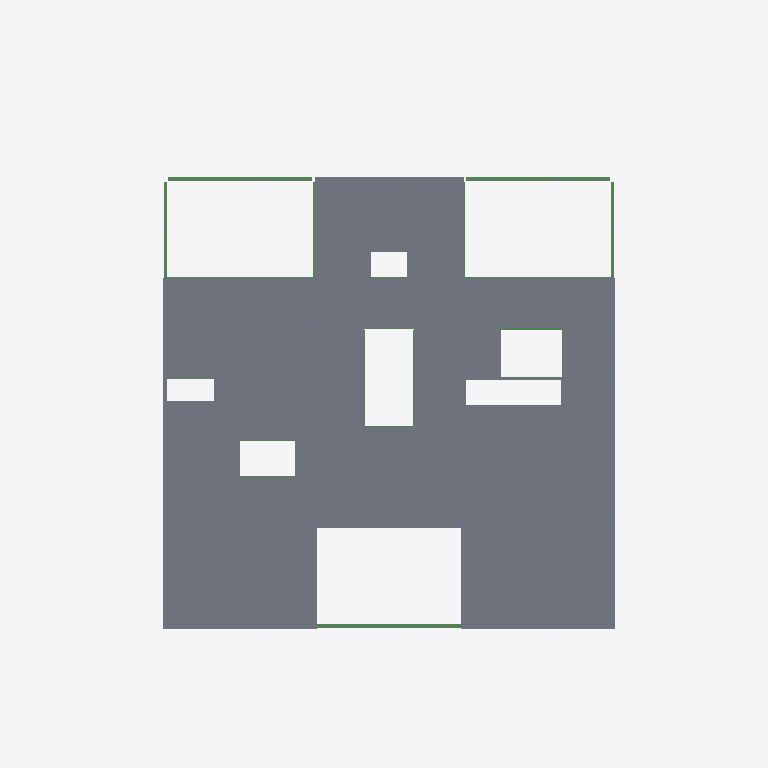
Plan cut of the same IFC building model at storey 'Level 2' (level 5.49 m, cut at 6.89 m), seen from above with north up, elements coloured by IFC class: 61 slabs (grey), 20 beams (green). Cut surfaces are drawn darker.
Extent 36.8 m × 55.3 m × 17.1 m (x, y, z). Storeys (6): Level -2 at -3.05 m; Level -1 at -1.83 m; Level 0 at 0.00 m; Level 1 at 1.83 m; Level 2 at 5.49 m; Level 3 at 9.14 m. Elements (584): 212 IfcSlab, 138 IfcColumn, 130 IfcBeam, 83 IfcWallStandardCase, 21 IfcFooting.

HEADER;
FILE_DESCRIPTION(('ViewDefinition [CoordinationView_V2.0]'),'2;1');
FILE_NAME('Project Number','2022-10-03T20:48:20',(''),(''),'The EXPRESS Data Manager Version 5.02.0100.07 : 28 Aug 2013','22.0.2.392 - Exporter 22.0.2.392 - Alternate UI 22.0.2.392','');
FILE_SCHEMA(('IFC2X3'));
ENDSEC;
DATA;
#127=IFCPROJECT('2T6Sc0PGv9meZnRyAM50FE',#41,'Project Number',$,$,'Project Name','Project Status',(#119),#114);
#180=IFCSITE('2T6Sc0PGv9meZnRyAM50FC',#41,'Default',$,$,#179,$,$,.ELEMENT.,$,$,$,$,$);
#137=IFCBUILDING('2T6Sc0PGv9meZnRyAM50FF',#41,'',$,$,#32,$,'',.ELEMENT.,$,$,$);
#148=IFCBUILDINGSTOREY('2T6Sc0PGv9meZnRy9fuVXY',#41,'Level -2',$,'Level:1/4" Head',#146,$,'Level -2',.ELEMENT.,-10.0);
#154=IFCBUILDINGSTOREY('2T6Sc0PGv9meZnRy9fuVXZ',#41,'Level -1',$,'Level:1/4" Head',#153,$,'Level -1',.ELEMENT.,-6.00000000000099);
#158=IFCBUILDINGSTOREY('2T6Sc0PGv9meZnRy9fuqLN',#41,'Level 0',$,'Level:1/4" Head',#157,$,'Level 0',.ELEMENT.,-9.907972E-13);
#164=IFCBUILDINGSTOREY('2T6Sc0PGv9meZnRy9fw$rt',#41,'Level 1',$,'Level:1/4" Head',#163,$,'Level 1',.ELEMENT.,5.99999999999901);
#170=IFCBUILDINGSTOREY('2T6Sc0PGv9meZnRy9fwuC9',#41,'Level 2',$,'Level:1/4" Head',#169,$,'Level 2',.ELEMENT.,17.999999999999);
#176=IFCBUILDINGSTOREY('2T6Sc0PGv9meZnRy9fuqLK',#41,'Level 3',$,'Level:1/4" Head',#175,$,'Level 3',.ELEMENT.,29.999999999999);
#46995=IFCSLAB('20pszP87nA$xl9adEg5P0B',#41,'Floor:6 7/8" CLT:960504',$,'Floor:6 7/8" CLT',#46979,#46993,'960504',.FLOOR.);
#49866=IFCSLAB('20pszP87nA$xl9adEg5Pxh',#41,'Floor:6 7/8" CLT:960792',$,'Floor:6 7/8" CLT',#49850,#49864,'960792',.FLOOR.);
#51105=IFCSLAB('20pszP87nA$xl9adEg5Pu$',#41,'Floor:6 7/8" CLT:960972',$,'Floor:6 7/8" CLT',#51089,#51103,'960972',.FLOOR.);
#51207=IFCSLAB('20pszP87nA$xl9adEg5Puc',#41,'Floor:6 7/8" CLT:960981',$,'Floor:6 7/8" CLT',#51191,#51205,'960981',.FLOOR.);
#50187=IFCSLAB('20pszP87nA$xl9adEg5Pwa',#41,'Floor:6 7/8" CLT:960855',$,'Floor:6 7/8" CLT',#50171,#50185,'960855',.FLOOR.);
#50901=IFCSLAB('20pszP87nA$xl9adEg5Pv9',#41,'Floor:6 7/8" CLT:960954',$,'Floor:6 7/8" CLT',#50885,#50899,'960954',.FLOOR.);
#50799=IFCSLAB('20pszP87nA$xl9adEg5Pv2',#41,'Floor:6 7/8" CLT:960945',$,'Floor:6 7/8" CLT',#50783,#50797,'960945',.FLOOR.);
#63745=IFCSLAB('1hwa8nwATC9v9WkhHPPvTd',#41,'Floor:6 7/8" CLT:1004116',$,'Floor:6 7/8" CLT',#63718,#63743,'1004116',.FLOOR.);
#45487=IFCSLAB('20pszP87nA$xl9adEg5P29',#41,'Floor:6 7/8" CLT:960378',$,'Floor:6 7/8" CLT',#45471,#45485,'960378',.FLOOR.);
#46893=IFCSLAB('20pszP87nA$xl9adEg5P0S',#41,'Floor:6 7/8" CLT:960495',$,'Floor:6 7/8" CLT',#46877,#46891,'960495',.FLOOR.);
#51003=IFCSLAB('20pszP87nA$xl9adEg5Pum',#41,'Floor:6 7/8" CLT:960963',$,'Floor:6 7/8" CLT',#50987,#51001,'960963',.FLOOR.);
#49764=IFCSLAB('20pszP87nA$xl9adEg5Pxy',#41,'Floor:6 7/8" CLT:960783',$,'Floor:6 7/8" CLT',#49748,#49762,'960783',.FLOOR.);
#63847=IFCSLAB('1hwa8nwATC9v9WkhHPPvTk',#41,'Floor:6 7/8" CLT:1004125',$,'Floor:6 7/8" CLT',#63831,#63845,'1004125',.FLOOR.);
#63949=IFCSLAB('1hwa8nwATC9v9WkhHPPvTL',#41,'Floor:6 7/8" CLT:1004134',$,'Floor:6 7/8" CLT',#63933,#63947,'1004134',.FLOOR.);
#64062=IFCSLAB('1hwa8nwATC9v9WkhHPPvTS',#41,'Floor:6 7/8" CLT:1004143',$,'Floor:6 7/8" CLT',#64035,#64060,'1004143',.FLOOR.);
#45691=IFCSLAB('20pszP87nA$xl9adEg5P1$',#41,'Floor:6 7/8" CLT:960396',$,'Floor:6 7/8" CLT',#45675,#45689,'960396',.FLOOR.);
#45589=IFCSLAB('20pszP87nA$xl9adEg5P1m',#41,'Floor:6 7/8" CLT:960387',$,'Floor:6 7/8" CLT',#45573,#45587,'960387',.FLOOR.);
#45793=IFCSLAB('20pszP87nA$xl9adEg5P1c',#41,'Floor:6 7/8" CLT:960405',$,'Floor:6 7/8" CLT',#45777,#45791,'960405',.FLOOR.);
#45895=IFCSLAB('20pszP87nA$xl9adEg5P1j',#41,'Floor:6 7/8" CLT:960414',$,'Floor:6 7/8" CLT',#45879,#45893,'960414',.FLOOR.);
#45997=IFCSLAB('20pszP87nA$xl9adEg5P1K',#41,'Floor:6 7/8" CLT:960423',$,'Floor:6 7/8" CLT',#45981,#45995,'960423',.FLOOR.);
#46485=IFCSLAB('20pszP87nA$xl9adEg5P0u',#41,'Floor:6 7/8" CLT:960459',$,'Floor:6 7/8" CLT',#46469,#46483,'960459',.FLOOR.);
#49341=IFCSLAB('20pszP87nA$xl9adEg5PyO',#41,'Floor:6 7/8" CLT:960747',$,'Floor:6 7/8" CLT',#49325,#49339,'960747',.FLOOR.);
#47097=IFCSLAB('20pszP87nA$xl9adEg5P$o',#41,'Floor:6 7/8" CLT:960513',$,'Floor:6 7/8" CLT',#47081,#47095,'960513',.FLOOR.);
#49443=IFCSLAB('20pszP87nA$xl9adEg5Py7',#41,'Floor:6 7/8" CLT:960756',$,'Floor:6 7/8" CLT',#49427,#49441,'960756',.FLOOR.);
#47607=IFCSLAB('20pszP87nA$xl9adEg5P$T',#41,'Floor:6 7/8" CLT:960558',$,'Floor:6 7/8" CLT',#47591,#47605,'960558',.FLOOR.);
#46791=IFCSLAB('20pszP87nA$xl9adEg5P0L',#41,'Floor:6 7/8" CLT:960486',$,'Floor:6 7/8" CLT',#46775,#46789,'960486',.FLOOR.);
#47301=IFCSLAB('20pszP87nA$xl9adEg5P$W',#41,'Floor:6 7/8" CLT:960531',$,'Floor:6 7/8" CLT',#47285,#47299,'960531',.FLOOR.);
#48627=IFCSLAB('20pszP87nA$xl9adEg5Pzx',#41,'Floor:6 7/8" CLT:960648',$,'Floor:6 7/8" CLT',#48611,#48625,'960648',.FLOOR.);
#46587=IFCSLAB('20pszP87nA$xl9adEg5P0d',#41,'Floor:6 7/8" CLT:960468',$,'Floor:6 7/8" CLT',#46571,#46585,'960468',.FLOOR.);
#46689=IFCSLAB('20pszP87nA$xl9adEg5P0k',#41,'Floor:6 7/8" CLT:960477',$,'Floor:6 7/8" CLT',#46673,#46687,'960477',.FLOOR.);
#47403=IFCSLAB('20pszP87nA$xl9adEg5P$l',#41,'Floor:6 7/8" CLT:960540',$,'Floor:6 7/8" CLT',#47387,#47401,'960540',.FLOOR.);
#47505=IFCSLAB('20pszP87nA$xl9adEg5P$M',#41,'Floor:6 7/8" CLT:960549',$,'Floor:6 7/8" CLT',#47489,#47503,'960549',.FLOOR.);
#48423=IFCSLAB('20pszP87nA$xl9adEg5P_5',#41,'Floor:6 7/8" CLT:960630',$,'Floor:6 7/8" CLT',#48407,#48421,'960630',.FLOOR.);
#48525=IFCSLAB('20pszP87nA$xl9adEg5P_C',#41,'Floor:6 7/8" CLT:960639',$,'Floor:6 7/8" CLT',#48509,#48523,'960639',.FLOOR.);
#48321=IFCSLAB('20pszP87nA$xl9adEg5P_U',#41,'Floor:6 7/8" CLT:960621',$,'Floor:6 7/8" CLT',#48305,#48319,'960621',.FLOOR.);
#50391=IFCSLAB('20pszP87nA$xl9adEg5PwQ',#41,'Floor:6 7/8" CLT:960873',$,'Floor:6 7/8" CLT',#50375,#50389,'960873',.FLOOR.);
#50289=IFCSLAB('20pszP87nA$xl9adEg5PwJ',#41,'Floor:6 7/8" CLT:960864',$,'Floor:6 7/8" CLT',#50273,#50287,'960864',.FLOOR.);
#47199=IFCSLAB('20pszP87nA$xl9adEg5P$v',#41,'Floor:6 7/8" CLT:960522',$,'Floor:6 7/8" CLT',#47183,#47197,'960522',.FLOOR.);
#49968=IFCSLAB('20pszP87nA$xl9adEg5PxI',#41,'Floor:6 7/8" CLT:960801',$,'Floor:6 7/8" CLT',#49952,#49966,'960801',.FLOOR.);
#50493=IFCSLAB('20pszP87nA$xl9adEg5Pvb',#41,'Floor:6 7/8" CLT:960918',$,'Floor:6 7/8" CLT',#50477,#50491,'960918',.FLOOR.);
#50697=IFCSLAB('20pszP87nA$xl9adEg5PvR',#41,'Floor:6 7/8" CLT:960936',$,'Floor:6 7/8" CLT',#50681,#50695,'960936',.FLOOR.);
#47709=IFCSLAB('20pszP87nA$xl9adEg5P$4',#41,'Floor:6 7/8" CLT:960567',$,'Floor:6 7/8" CLT',#47693,#47707,'960567',.FLOOR.);
#50595=IFCSLAB('20pszP87nA$xl9adEg5Pvi',#41,'Floor:6 7/8" CLT:960927',$,'Floor:6 7/8" CLT',#50579,#50593,'960927',.FLOOR.);
#48015=IFCSLAB('20pszP87nA$xl9adEg5P_X',#41,'Floor:6 7/8" CLT:960594',$,'Floor:6 7/8" CLT',#47999,#48013,'960594',.FLOOR.);
#48219=IFCSLAB('20pszP87nA$xl9adEg5P_N',#41,'Floor:6 7/8" CLT:960612',$,'Floor:6 7/8" CLT',#48203,#48217,'960612',.FLOOR.);
#48117=IFCSLAB('20pszP87nA$xl9adEg5P_e',#41,'Floor:6 7/8" CLT:960603',$,'Floor:6 7/8" CLT',#48101,#48115,'960603',.FLOOR.);
#48729=IFCSLAB('20pszP87nA$xl9adEg5Pz6',#41,'Floor:6 7/8" CLT:960693',$,'Floor:6 7/8" CLT',#48713,#48727,'960693',.FLOOR.);
#48831=IFCSLAB('20pszP87nA$xl9adEg5PzD',#41,'Floor:6 7/8" CLT:960702',$,'Floor:6 7/8" CLT',#48815,#48829,'960702',.FLOOR.);
#48933=IFCSLAB('20pszP87nA$xl9adEg5Pyq',#41,'Floor:6 7/8" CLT:960711',$,'Floor:6 7/8" CLT',#48917,#48931,'960711',.FLOOR.);
#47811=IFCSLAB('20pszP87nA$xl9adEg5P_p',#41,'Floor:6 7/8" CLT:960576',$,'Floor:6 7/8" CLT',#47795,#47809,'960576',.FLOOR.);
#47913=IFCSLAB('20pszP87nA$xl9adEg5P_w',#41,'Floor:6 7/8" CLT:960585',$,'Floor:6 7/8" CLT',#47897,#47911,'960585',.FLOOR.);
#49035=IFCSLAB('20pszP87nA$xl9adEg5PyZ',#41,'Floor:6 7/8" CLT:960720',$,'Floor:6 7/8" CLT',#49019,#49033,'960720',.FLOOR.);
#49239=IFCSLAB('20pszP87nA$xl9adEg5PyH',#41,'Floor:6 7/8" CLT:960738',$,'Floor:6 7/8" CLT',#49223,#49237,'960738',.FLOOR.);
#49137=IFCSLAB('20pszP87nA$xl9adEg5Pyg',#41,'Floor:6 7/8" CLT:960729',$,'Floor:6 7/8" CLT',#49121,#49135,'960729',.FLOOR.);
#49662=IFCSLAB('20pszP87nA$xl9adEg5Pxr',#41,'Floor:6 7/8" CLT:960774',$,'Floor:6 7/8" CLT',#49646,#49660,'960774',.FLOOR.);
#46114=IFCSLAB('20pszP87nA$xl9adEg5P13',#41,'Floor:6 7/8" CLT:960432',$,'Floor:6 7/8" CLT',#46083,#46112,'960432',.FLOOR.);
#46383=IFCSLAB('20pszP87nA$xl9adEg5P0n',#41,'Floor:6 7/8" CLT:960450',$,'Floor:6 7/8" CLT',#46352,#46381,'960450',.FLOOR.);
#46218=IFCSLAB('20pszP87nA$xl9adEg5P1A',#41,'Floor:6 7/8" CLT:960441',$,'Floor:6 7/8" CLT',#46200,#46216,'960441',.FLOOR.);
#58973=IFCSLAB('08ghX8c0L9uR4_acB4eCH_',#41,'Floor:6 7/8" CLT:991615',$,'Floor:6 7/8" CLT',#58946,#58971,'991615',.FLOOR.);
#49560=IFCSLAB('20pszP87nA$xl9adEg5PyE',#41,'Floor:6 7/8" CLT:960765',$,'Floor:6 7/8" CLT',#49529,#49558,'960765',.FLOOR.);
#50085=IFCSLAB('20pszP87nA$xl9adEg5PxP',#41,'Floor:6 7/8" CLT:960810',$,'Floor:6 7/8" CLT',#50054,#50083,'960810',.FLOOR.);
#33619=IFCBEAM('0DFA8$qEHEAfWMaktgH05n',#41,'W-Wide Flange:W27X114:893424',$,'W-Wide Flange:W27X114',#33597,#33617,'893424');
#34044=IFCBEAM('0DFA8$qEHEAfWMaktgH05y',#41,'W-Wide Flange:W27X114:893437',$,'W-Wide Flange:W27X114',#34022,#34042,'893437');
#36643=IFCBEAM('3fOEfyLjfB7BqkSFUNtg0m',#41,'W-Wide Flange:W27X114-Outside:895111',$,'W-Wide Flange:W27X114-Outside',#36621,#36641,'895111');
#21537=IFCBEAM('0DFA8$qEHEAfWMaktgH3VN',#41,'W-Wide Flange:W27X114:890710',$,'W-Wide Flange:W27X114',#21515,#21535,'890710');
#29813=IFCBEAM('0DFA8$qEHEAfWMaktgH3$M',#41,'W-Wide Flange:W27X114:892759',$,'W-Wide Flange:W27X114',#29791,#29811,'892759');
#26308=IFCBEAM('0DFA8$qEHEAfWMaktgH3tD',#41,'W-Wide Flange:W21X68:892236',$,'W-Wide Flange:W21X68',#26286,#26306,'892236');
#1591=IFCBEAM('1Nms4pZZ96_hsPO23DFH_o',#41,'W-Wide Flange:W21X57:824723',$,'W-Wide Flange:W21X57',#1568,#1589,'824723');
#1694=IFCBEAM('1Nms4pZZ96_hsPO23DFH_s',#41,'W-Wide Flange:W21X57:824727',$,'W-Wide Flange:W21X57',#1672,#1692,'824727');
#17218=IFCBEAM('3pcnapGc19hOgeDZIaM4hN',#41,'W-Wide Flange:W21X68:866151',$,'W-Wide Flange:W21X68',#17196,#17216,'866151');
#17320=IFCBEAM('3pcnapGc19hOgeDZIaM4hP',#41,'W-Wide Flange:W21X57:866153',$,'W-Wide Flange:W21X57',#17298,#17318,'866153');
#17830=IFCBEAM('3pcnapGc19hOgeDZIaM4h3',#41,'W-Wide Flange:W21X57:866163',$,'W-Wide Flange:W21X57',#17808,#17828,'866163');
#27878=IFCBEAM('0DFA8$qEHEAfWMaktgH3xI',#41,'W-Wide Flange:W21X68:892499',$,'W-Wide Flange:W21X68',#27856,#27876,'892499');
#16811=IFCBEAM('3pcnapGc19hOgeDZIaM4hl',#41,'W-Wide Flange:W21X57:866143',$,'W-Wide Flange:W21X57',#16789,#16809,'866143');
ENDSEC;